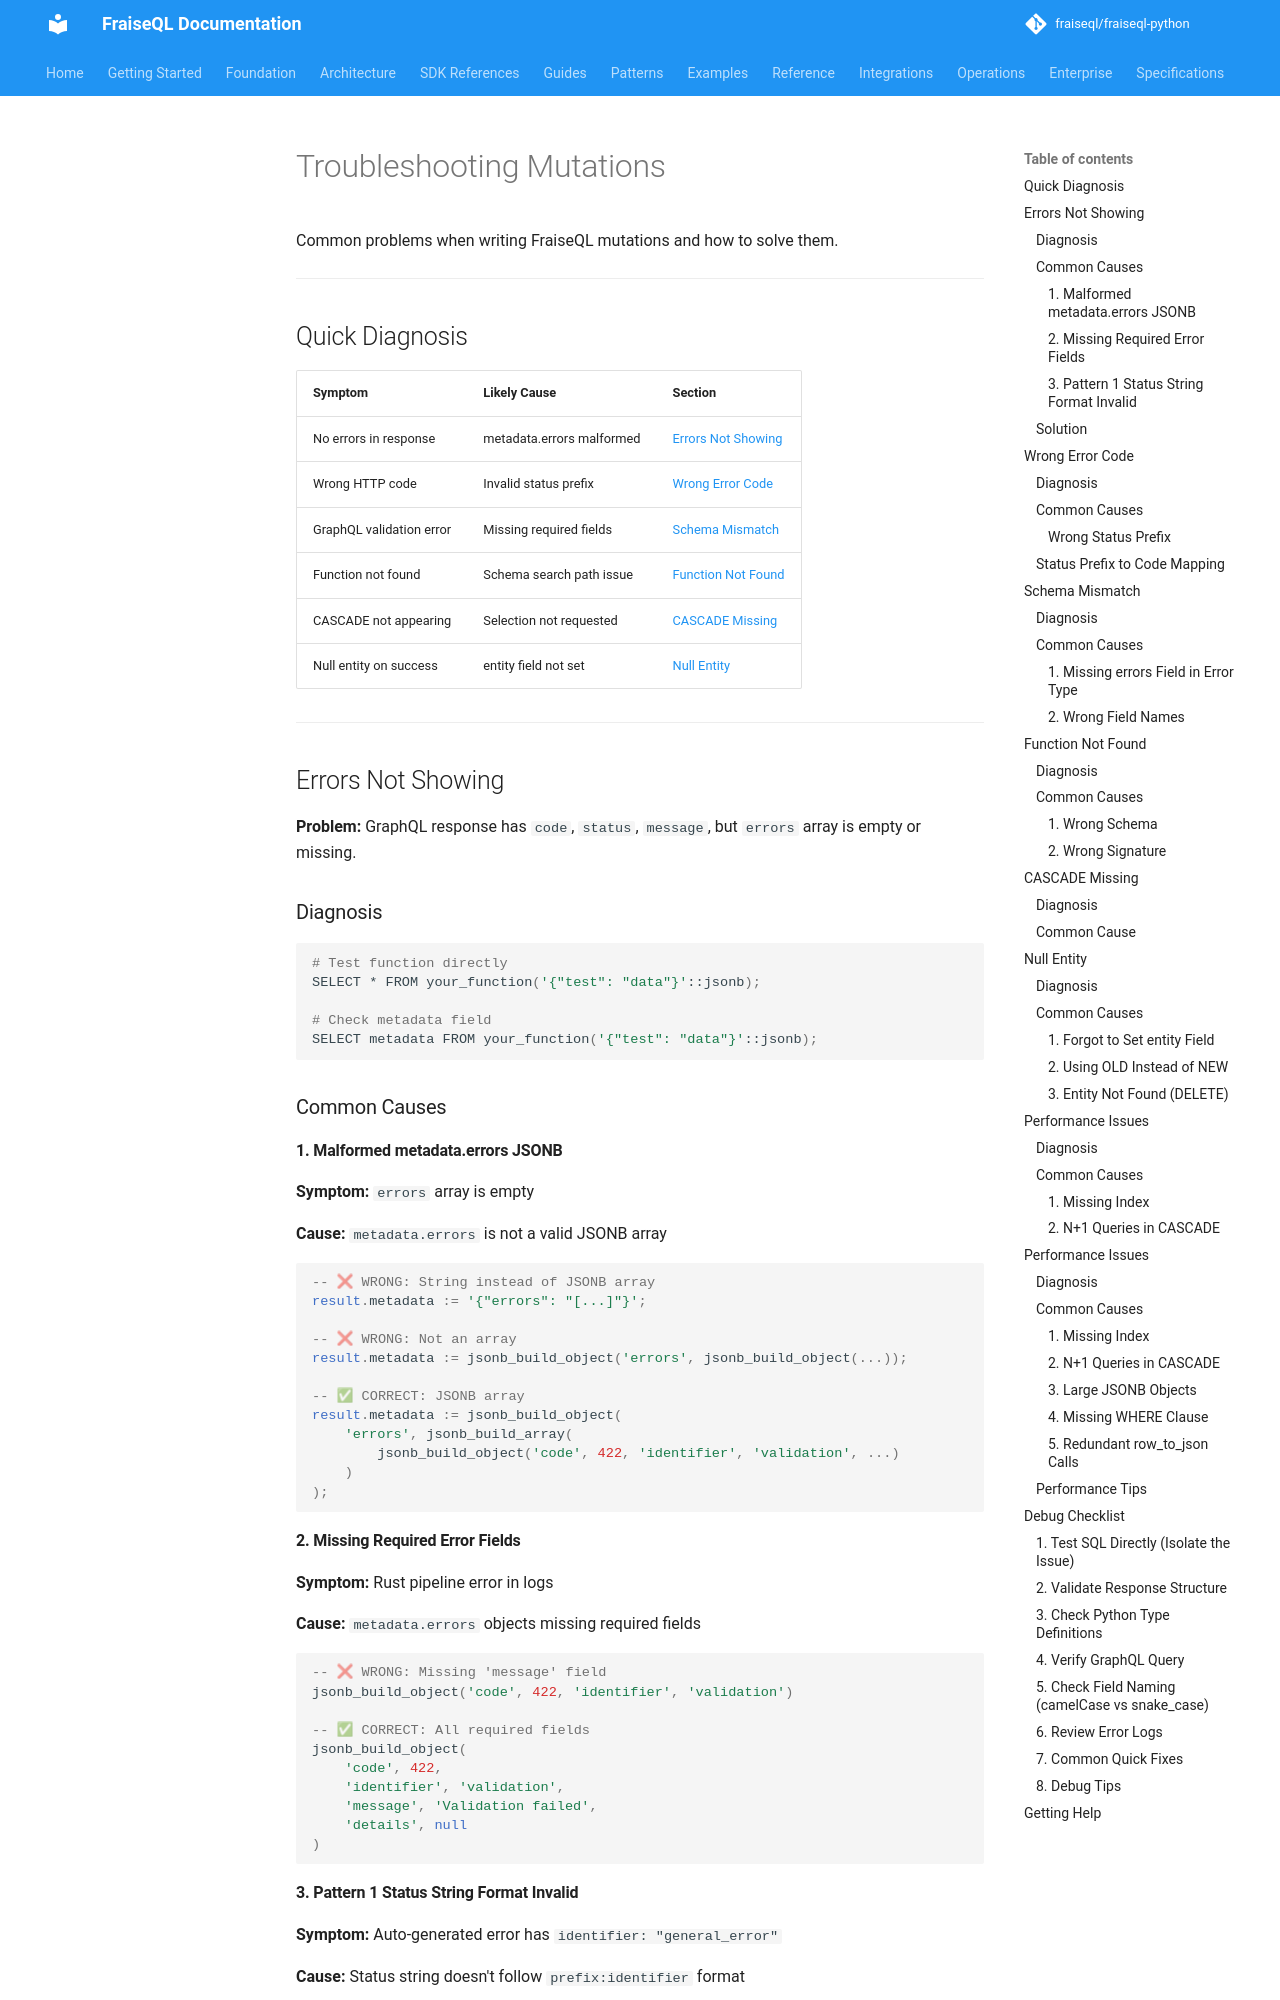

repository: fraiseql/fraiseql-python · page: guides/troubleshooting-mutations/index.html · generator: mkdocs

# Troubleshooting Mutations

Common problems when writing FraiseQL mutations and how to solve them.

---

## Quick Diagnosis

| Symptom | Likely Cause | Section |
|---------|--------------|---------|
| No errors in response | metadata.errors malformed | [Errors Not Showing](#errors-not-showing) |
| Wrong HTTP code | Invalid status prefix | [Wrong Error Code](#wrong-error-code) |
| GraphQL validation error | Missing required fields | [Schema Mismatch](#schema-mismatch) |
| Function not found | Schema search path issue | [Function Not Found](#function-not-found) |
| CASCADE not appearing | Selection not requested | [CASCADE Missing](#cascade-missing) |
| Null entity on success | entity field not set | [Null Entity](#null-entity) |

---

## Errors Not Showing

**Problem:** GraphQL response has `code`, `status`, `message`, but `errors` array is empty or missing.

### Diagnosis

```bash
# Test function directly
SELECT * FROM your_function('{"test": "data"}'::jsonb);

# Check metadata field
SELECT metadata FROM your_function('{"test": "data"}'::jsonb);
```

### Common Causes

#### 1. Malformed metadata.errors JSONB

**Symptom:** `errors` array is empty

**Cause:** `metadata.errors` is not a valid JSONB array

```sql
-- ❌ WRONG: String instead of JSONB array
result.metadata := '{"errors": "[...]"}';

-- ❌ WRONG: Not an array
result.metadata := jsonb_build_object('errors', jsonb_build_object(...));

-- ✅ CORRECT: JSONB array
result.metadata := jsonb_build_object(
    'errors', jsonb_build_array(
        jsonb_build_object('code', 422, 'identifier', 'validation', ...)
    )
);
```

#### 2. Missing Required Error Fields

**Symptom:** Rust pipeline error in logs

**Cause:** `metadata.errors` objects missing required fields

```sql
-- ❌ WRONG: Missing 'message' field
jsonb_build_object('code', 422, 'identifier', 'validation')

-- ✅ CORRECT: All required fields
jsonb_build_object(
    'code', 422,
    'identifier', 'validation',
    'message', 'Validation failed',
    'details', null
)
```
